Run: headless pygame with SDL's dummy video driver; simulated clock (each Clock.tick advances the game by its frame time, no real sleeping); random seed 0; keys injected as events and as key.get_pressed() state; no mouse input.
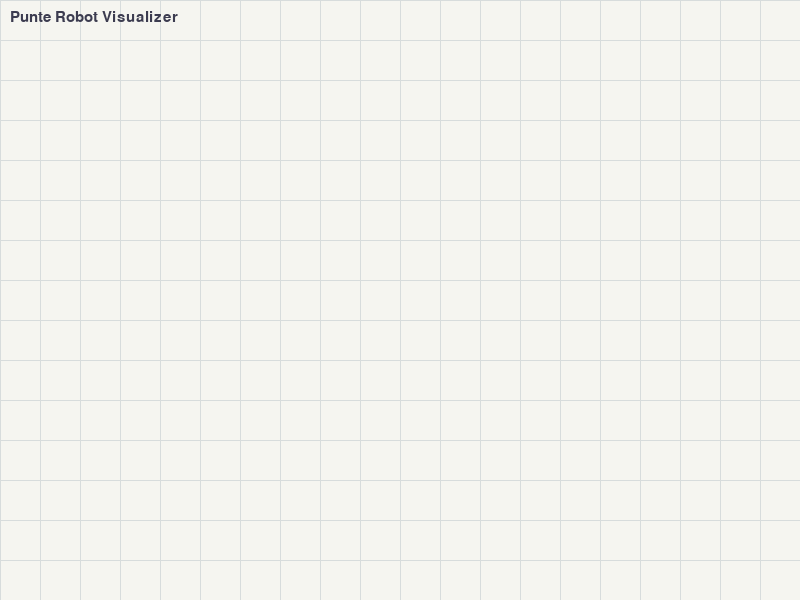
Frame 1 of 4 · flips 1–60 · no input
Frame 2 of 4 · flips 61–180 · tapped SPACE, RETURN · held RIGHT (→), D · screen unchanged from frame 1, image omitted
Frame 3 of 4 · flips 181–300 · held DOWN (↓), S · screen unchanged from frame 2, image omitted
Frame 4 of 4 · flips 301–420 · held LEFT (←), A, UP (↑), W · screen unchanged from frame 3, image omitted

The pygame program that drew these frames:

import pygame

pygame.init()

# Create the window
WIDTH = 800
HEIGHT = 600
screen = pygame.display.set_mode((WIDTH, HEIGHT))
pygame.display.set_caption("Odometry Visualizer - Step 1")

# to control the loop speed
clock = pygame.time.Clock()

# colors
BG_COLOR = (245, 245, 240)  # warm gray
GRID_COLOR = (215, 220, 220)    # light gray
TEXT_COLOR = (60, 60, 80)

running = True

while running:
    # Checking if the user clicked the close button
    for event in pygame.event.get():
        if event.type == pygame.QUIT:
            running = False

    #----------------------
    # DRAWING
    #----------------------
    # Fill the screen with one color(black)
    screen.fill(BG_COLOR)

    # Draw a simple grid
    tile_size = 40     # each square is 40x40 pixels

    # vertical lines
    for x in range(0, WIDTH, tile_size):
        pygame.draw.line(screen, GRID_COLOR, (x,0),(x,HEIGHT),1)

    # Horizontal lines
    for y in range(0,HEIGHT,tile_size):
        pygame.draw.line(screen, GRID_COLOR, (0,y), (WIDTH,y),1)

    # Title
    font = pygame.font.SysFont("arial", 22)
    text = font.render("Punte Robot Visualizer",True,TEXT_COLOR)
    screen.blit(text,(10,10))

    # Showing what we drew
    pygame.display.flip()

    # Try to run @ ~60fps
    clock.tick(60)

# clean exit
pygame.quit()
